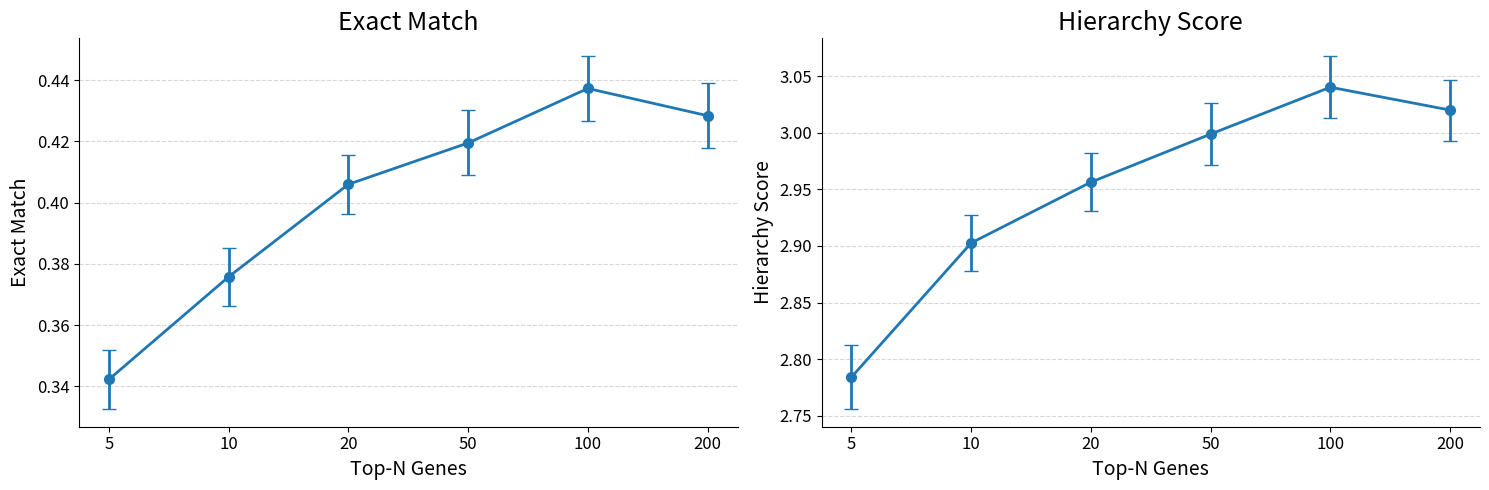

The matplotlib source for this figure:
import matplotlib.pyplot as plt
import numpy as np

# =========================
# Data
# =========================
top_n = [5, 10, 20, 50, 100, 200]

exact = [0.3423, 0.3758, 0.4060, 0.4195, 0.4373, 0.4284]
exact_std = [0.0097, 0.0094, 0.0096, 0.0106, 0.0106, 0.0107]

hierarchy = [2.7841, 2.9027, 2.9564, 2.9989, 3.0403, 3.0201]
hierarchy_std = [0.0282, 0.0251, 0.0254, 0.0274, 0.0276, 0.0270]

# Use equally spaced x positions
x = np.arange(len(top_n))

# =========================
# Plot
# =========================
fig, axes = plt.subplots(1, 2, figsize=(15, 5))

# -------- Exact Match --------
axes[0].errorbar(
    x,
    exact,
    yerr=exact_std,
    marker="o",
    linewidth=2,
    markersize=7,
    capsize=5
)

axes[0].set_title("Exact Match", fontsize=18)
axes[0].set_xlabel("Top-N Genes", fontsize=14)
axes[0].set_ylabel("Exact Match", fontsize=14)

axes[0].set_xticks(x)
axes[0].set_xticklabels(top_n)

axes[0].grid(axis="y", linestyle="--", alpha=0.5)
axes[0].tick_params(axis="both", labelsize=12)

# -------- Hierarchy Score --------
axes[1].errorbar(
    x,
    hierarchy,
    yerr=hierarchy_std,
    marker="o",
    linewidth=2,
    markersize=7,
    capsize=5
)

axes[1].set_title("Hierarchy Score", fontsize=18)
axes[1].set_xlabel("Top-N Genes", fontsize=14)
axes[1].set_ylabel("Hierarchy Score", fontsize=14)

axes[1].set_xticks(x)
axes[1].set_xticklabels(top_n)

axes[1].grid(axis="y", linestyle="--", alpha=0.5)
axes[1].tick_params(axis="both", labelsize=12)

# Remove top/right borders
for ax in axes:
    ax.spines["top"].set_visible(False)
    ax.spines["right"].set_visible(False)

plt.tight_layout()

# Save for paper/presentation
plt.savefig(
    "hlca_topgene.png",
    dpi=300,
    bbox_inches="tight"
)

plt.savefig(
    "hlca_topgene.pdf",
    bbox_inches="tight"
)

plt.show()
